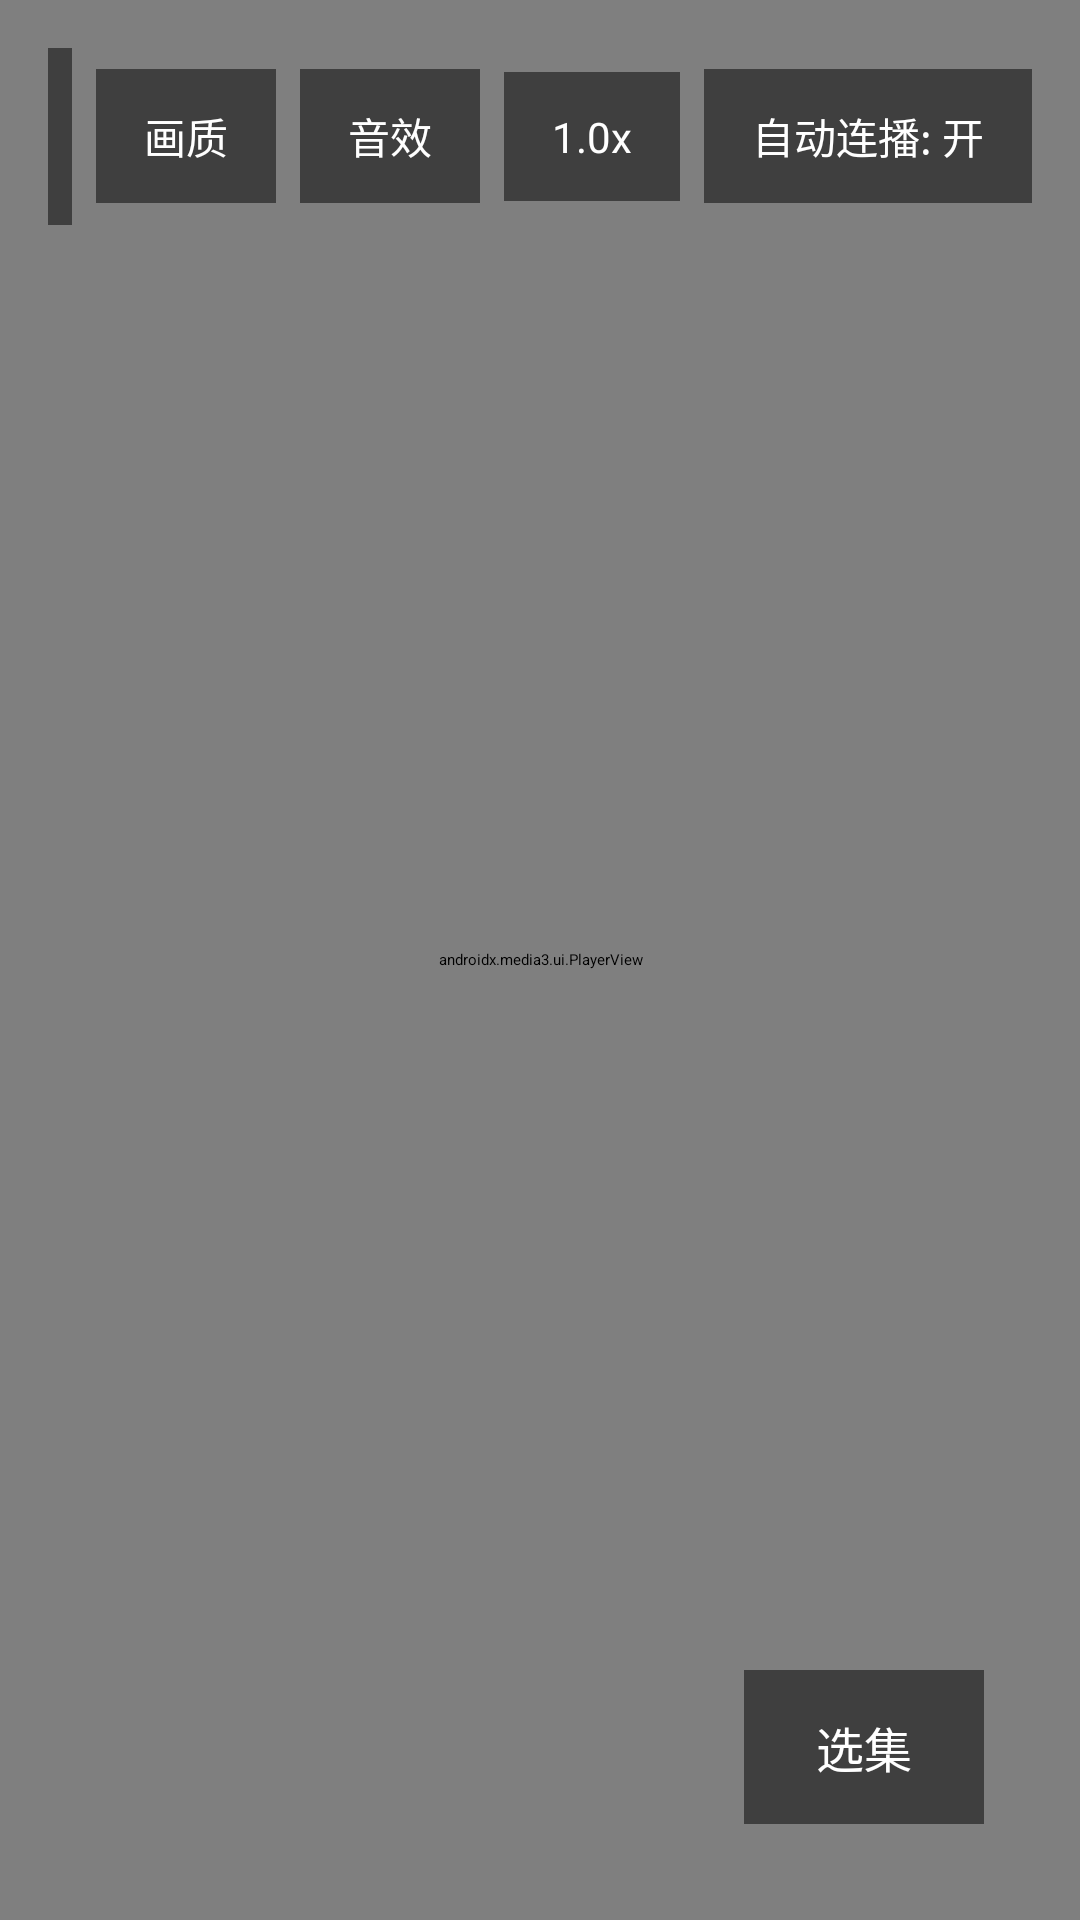

Produce the Android XML layout that renders to this screen, including the resource entries it uses.
<!-- AndroidManifest.xml: application theme Theme.TVBoxSimple -->
<!-- res/layout/activity_player.xml -->
<?xml version="1.0" encoding="utf-8"?>
<FrameLayout xmlns:android="http://schemas.android.com/apk/res/android"
    android:layout_width="match_parent"
    android:layout_height="match_parent"
    android:background="#000000">

    <androidx.media3.ui.PlayerView
        android:id="@+id/player_view"
        android:layout_width="match_parent"
        android:layout_height="match_parent" />

    
    <LinearLayout
        android:layout_width="match_parent"
        android:layout_height="wrap_content"
        android:layout_gravity="top"
        android:orientation="horizontal"
        android:gravity="center_vertical"
        android:padding="16dp">

        <TextView
            android:id="@+id/player_title"
            android:layout_width="0dp"
            android:layout_height="wrap_content"
            android:layout_weight="1"
            android:background="#80000000"
            android:maxWidth="900dp"
            android:maxLines="2"
            android:ellipsize="end"
            android:padding="16dp"
            android:textColor="#FFFFFF"
            android:textSize="20sp" />

        <Button
            android:id="@+id/player_quality_btn"
            android:layout_width="wrap_content"
            android:layout_height="wrap_content"
            android:background="#80000000"
            android:paddingStart="16dp"
            android:paddingTop="12dp"
            android:paddingEnd="16dp"
            android:paddingBottom="12dp"
            android:text="@string/player_quality"
            android:textColor="#FFFFFF"
            android:textSize="14sp"
            android:layout_marginStart="8dp" />

        <Button
            android:id="@+id/player_audio_btn"
            android:layout_width="wrap_content"
            android:layout_height="wrap_content"
            android:background="#80000000"
            android:paddingStart="16dp"
            android:paddingTop="12dp"
            android:paddingEnd="16dp"
            android:paddingBottom="12dp"
            android:text="@string/player_audio_mode"
            android:textColor="#FFFFFF"
            android:textSize="14sp"
            android:layout_marginStart="8dp" />

        <Button
            android:id="@+id/player_speed_btn"
            android:layout_width="wrap_content"
            android:layout_height="wrap_content"
            android:background="#80000000"
            android:paddingStart="16dp"
            android:paddingTop="12dp"
            android:paddingEnd="16dp"
            android:paddingBottom="12dp"
            android:text="1.0x"
            android:textColor="#FFFFFF"
            android:textSize="14sp"
            android:layout_marginStart="8dp" />

        <Button
            android:id="@+id/player_autoplay_toggle"
            android:layout_width="wrap_content"
            android:layout_height="wrap_content"
            android:background="#80000000"
            android:paddingStart="16dp"
            android:paddingTop="12dp"
            android:paddingEnd="16dp"
            android:paddingBottom="12dp"
            android:text="自动连播: 开"
            android:textColor="#FFFFFF"
            android:textSize="14sp"
            android:layout_marginStart="8dp" />

        <Button
            android:id="@+id/player_next_btn"
            android:layout_width="wrap_content"
            android:layout_height="wrap_content"
            android:background="#80000000"
            android:paddingStart="16dp"
            android:paddingTop="12dp"
            android:paddingEnd="16dp"
            android:paddingBottom="12dp"
            android:text="下一集"
            android:textColor="#FFFFFF"
            android:textSize="14sp"
            android:layout_marginStart="8dp"
            android:visibility="gone" />
    </LinearLayout>

    
    <LinearLayout
        android:id="@+id/player_episodes_panel"
        android:layout_width="match_parent"
        android:layout_height="wrap_content"
        android:layout_gravity="bottom"
        android:layout_marginBottom="120dp"
        android:orientation="vertical"
        android:background="#CC000000"
        android:padding="16dp"
        android:visibility="gone">

        <TextView
            android:id="@+id/player_episodes_title"
            android:layout_width="wrap_content"
            android:layout_height="wrap_content"
            android:text="@string/player_episodes"
            android:textColor="#FFFFFF"
            android:textSize="18sp"
            android:textStyle="bold"
            android:layout_marginBottom="12dp" />

        <androidx.recyclerview.widget.RecyclerView
            android:id="@+id/player_episodes_list"
            android:layout_width="match_parent"
            android:layout_height="wrap_content"
            android:minHeight="64dp"
            android:maxHeight="220dp"
            android:clipToPadding="false"
            android:scrollbars="none" />
    </LinearLayout>

    
    <LinearLayout
        android:id="@+id/player_options_panel"
        android:layout_width="420dp"
        android:layout_height="wrap_content"
        android:layout_gravity="bottom|end"
        android:layout_margin="32dp"
        android:orientation="vertical"
        android:background="#EE0F1014"
        android:padding="20dp"
        android:visibility="gone">

        <TextView
            android:id="@+id/player_options_title"
            android:layout_width="match_parent"
            android:layout_height="wrap_content"
            android:text="@string/player_quality"
            android:textColor="#FFFFFF"
            android:textSize="20sp"
            android:textStyle="bold"
            android:layout_marginBottom="12dp" />

        <androidx.recyclerview.widget.RecyclerView
            android:id="@+id/player_options_list"
            android:layout_width="match_parent"
            android:layout_height="wrap_content"
            android:minHeight="80dp"
            android:maxHeight="420dp"
            android:clipToPadding="false"
            android:scrollbars="none" />
    </LinearLayout>

    
    <Button
        android:id="@+id/player_episodes_toggle_btn"
        android:layout_width="wrap_content"
        android:layout_height="wrap_content"
        android:layout_gravity="bottom|end"
        android:layout_margin="32dp"
        android:background="#80000000"
        android:paddingStart="24dp"
        android:paddingTop="14dp"
        android:paddingEnd="24dp"
        android:paddingBottom="14dp"
        android:text="@string/player_episodes"
        android:textColor="#FFFFFF"
        android:textSize="16sp" />

    
    <ProgressBar
        android:id="@+id/player_loading"
        android:layout_width="64dp"
        android:layout_height="64dp"
        android:layout_gravity="center"
        android:indeterminateTint="#FFFFFF"
        android:visibility="visible" />

    
    <LinearLayout
        android:id="@+id/player_error_panel"
        android:layout_width="match_parent"
        android:layout_height="match_parent"
        android:background="#CC000000"
        android:gravity="center"
        android:orientation="vertical"
        android:padding="48dp"
        android:visibility="gone">

        <TextView
            android:id="@+id/player_error_icon"
            android:layout_width="wrap_content"
            android:layout_height="wrap_content"
            android:text="⚠"
            android:textColor="#FF8A65"
            android:textSize="80sp" />

        <TextView
            android:id="@+id/player_error_title"
            android:layout_width="wrap_content"
            android:layout_height="wrap_content"
            android:layout_marginTop="24dp"
            android:gravity="center"
            android:text="播放失败"
            android:textColor="#FFFFFF"
            android:textSize="32sp"
            android:textStyle="bold" />

        <TextView
            android:id="@+id/player_error_detail"
            android:layout_width="wrap_content"
            android:layout_height="wrap_content"
            android:layout_marginTop="16dp"
            android:gravity="center"
            android:maxWidth="900dp"
            android:textColor="#FFCCCC"
            android:textSize="18sp" />

        <LinearLayout
            android:layout_width="wrap_content"
            android:layout_height="wrap_content"
            android:layout_marginTop="32dp"
            android:orientation="horizontal">

            <Button
                android:id="@+id/player_retry_btn"
                android:layout_width="wrap_content"
                android:layout_height="wrap_content"
                android:background="@color/tv_primary"
                android:paddingStart="48dp"
                android:paddingTop="20dp"
                android:paddingEnd="48dp"
                android:paddingBottom="20dp"
                android:text="@string/retry"
                android:textColor="#FFFFFF"
                android:textSize="20sp" />

            <Button
                android:id="@+id/player_close_btn"
                android:layout_width="wrap_content"
                android:layout_height="wrap_content"
                android:layout_marginStart="16dp"
                android:background="@color/tv_card_background"
                android:paddingStart="48dp"
                android:paddingTop="20dp"
                android:paddingEnd="48dp"
                android:paddingBottom="20dp"
                android:text="@string/back"
                android:textColor="#FFFFFF"
                android:textSize="20sp" />
        </LinearLayout>
    </LinearLayout>
</FrameLayout>
<!-- resources referenced by this layout -->
<resources>
  <color name="tv_card_background">#FF1A1B22</color>
  <color name="tv_primary">#FF4F8EF7</color>
  <string name="back">返回</string>
  <string name="player_audio_mode">音效</string>
  <string name="player_episodes">选集</string>
  <string name="player_quality">画质</string>
  <string name="retry">重试</string>
  <style name="Theme.TVBoxSimple" parent="Theme.Leanback">
          <item name="android:windowBackground">@color/tv_background</item>
          <item name="android:colorPrimary">@color/tv_primary</item>
          <item name="android:colorAccent">@color/tv_accent</item>
          <item name="android:statusBarColor">@color/tv_background</item>
          <item name="android:navigationBarColor">@color/tv_background</item>
      </style>
  <color name="tv_background">#FF0F1014</color>
  <color name="tv_accent">#FFFF8A65</color>
</resources>
